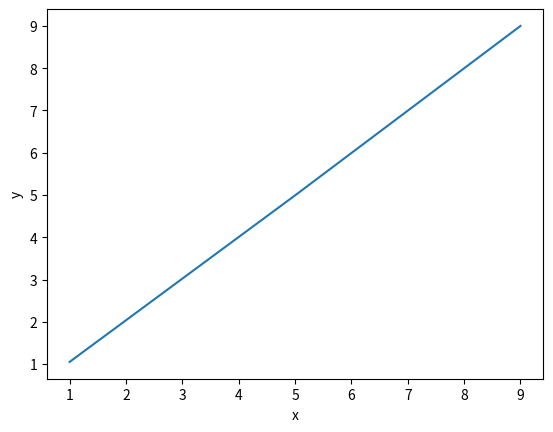

The script that saved this image:
import numpy as np

def leapfrog(f, x0, t0, tf, dt):
    """
    Integra la ecuación diferencial x'(t) = f(x, t) utilizando el esquema de Leapfrog.
    Args:
        f: La función diferencial.
        x0: El valor inicial del estado x.
        t0: El tiempo inicial t0.
        tf: El tiempo final tf.
        dt: El paso de tiempo dt.
    Returns:
        Una matriz que contiene los valores del estado en cada paso de tiempo.
    """
    t = np.arange(t0, tf, dt)
    # x = np.zeros_like(t)
    # x[0] = x0

    N=len(t)-1
    Nv=len(x0)
    x = np.zeros( (Nv, N+1), dtype=np.float64 ) 


    x[:,0]=x0

    for i in range(1, len(t)):
        # Paso 1
        k1 = f(x[:,i - 1], t[i - 1])

        # Paso 2
        mid_x = x[:,i - 1] + 0.5 * dt * k1

        # Paso 3
        k2 = f(mid_x, t[i - 1] + 0.5 * dt)
        x[:,i] = x[:,i - 1] + dt * k2

    return x

def f(x, t):
    """
    La función diferencial del problema de tres cuerpos restringido a órbita circular.
    Args:
        x: El estado actual del sistema.
        t: El tiempo actual.
    Returns:
        La derivada del estado actual del sistema.
    """
    x1, x2, x3 = x[0], x[1], x[2]
    return np.array([x2, -x1, 0])


# Parámetros del problema
m1, m2, m3 = 1,5,9
r = 1

# Condiciones iniciales
x0 = np.array([m1,m2,m3])

# Tiempo de simulación
t_final = 1000
dt = 0.01

# Simulación
x = leapfrog(f, x0, 0, t_final, dt)
print(x)

# Visualización
import matplotlib.pyplot as plt

plt.plot(x[:, 0], x[:, 1])
plt.xlabel("x")
plt.ylabel("y")
plt.show()